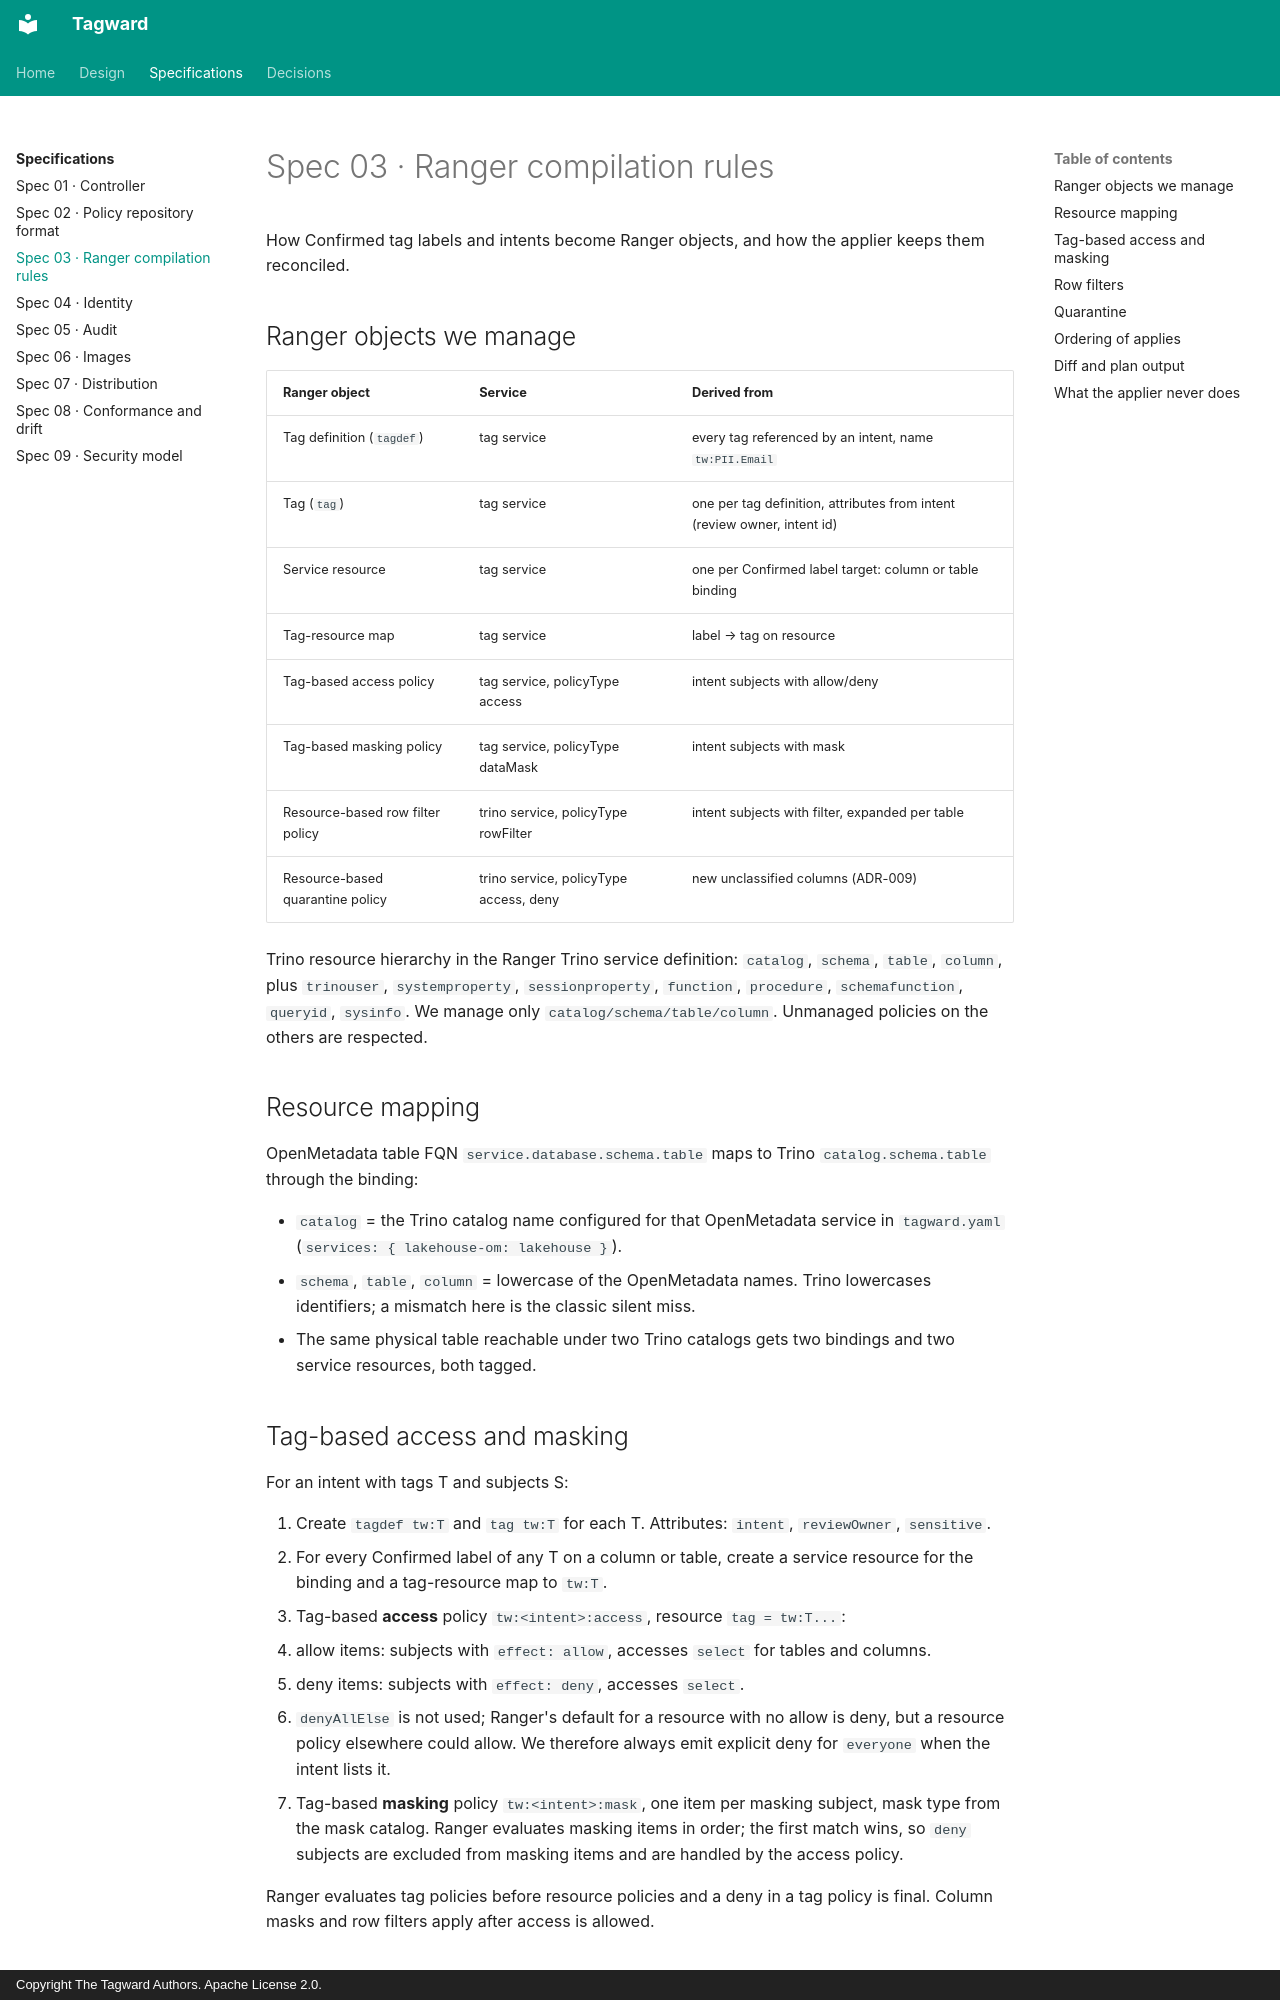

repository: tagward/tagward · page: spec/03-ranger-compilation/index.html · generator: mkdocs · copyright: Copyright The Tagward Authors. Apache License 2.0.

# Spec 03 · Ranger compilation rules

How Confirmed tag labels and intents become Ranger objects, and how the applier
keeps them reconciled.

## Ranger objects we manage

| Ranger object | Service | Derived from |
| --- | --- | --- |
| Tag definition (`tagdef`) | tag service | every tag referenced by an intent, name `tw:PII.Email` |
| Tag (`tag`) | tag service | one per tag definition, attributes from intent (review owner, intent id) |
| Service resource | tag service | one per Confirmed label target: column or table binding |
| Tag-resource map | tag service | label → tag on resource |
| Tag-based access policy | tag service, policyType access | intent subjects with allow/deny |
| Tag-based masking policy | tag service, policyType dataMask | intent subjects with mask |
| Resource-based row filter policy | trino service, policyType rowFilter | intent subjects with filter, expanded per table |
| Resource-based quarantine policy | trino service, policyType access, deny | new unclassified columns (ADR-009) |

Trino resource hierarchy in the Ranger Trino service definition: `catalog`,
`schema`, `table`, `column`, plus `trinouser`, `systemproperty`,
`sessionproperty`, `function`, `procedure`, `schemafunction`, `queryid`,
`sysinfo`. We manage only `catalog/schema/table/column`. Unmanaged policies on the
others are respected.

## Resource mapping

OpenMetadata table FQN `service.database.schema.table` maps to Trino
`catalog.schema.table` through the binding:

- `catalog` = the Trino catalog name configured for that OpenMetadata service in
  `tagward.yaml` (`services: { lakehouse-om: lakehouse }`).
- `schema`, `table`, `column` = lowercase of the OpenMetadata names. Trino lowercases
  identifiers; a mismatch here is the classic silent miss.
- The same physical table reachable under two Trino catalogs gets two bindings and
  two service resources, both tagged.

## Tag-based access and masking

For an intent with tags T and subjects S:

1. Create `tagdef tw:T` and `tag tw:T` for each T. Attributes: `intent`, `reviewOwner`, `sensitive`.
2. For every Confirmed label of any T on a column or table, create a service
   resource for the binding and a tag-resource map to `tw:T`.
3. Tag-based **access** policy `tw:<intent>:access`, resource `tag = tw:T...`:
   - allow items: subjects with `effect: allow`, accesses `select` for tables and columns.
   - deny items: subjects with `effect: deny`, accesses `select`.
   - `denyAllElse` is not used; Ranger's default for a resource with no allow is deny,
     but a resource policy elsewhere could allow. We therefore always emit explicit
     deny for `everyone` when the intent lists it.
4. Tag-based **masking** policy `tw:<intent>:mask`, one item per masking subject,
   mask type from the mask catalog. Ranger evaluates masking items in order; the
   first match wins, so `deny` subjects are excluded from masking items and are
   handled by the access policy.

Ranger evaluates tag policies before resource policies and a deny in a tag policy
is final. Column masks and row filters apply after access is allowed.
